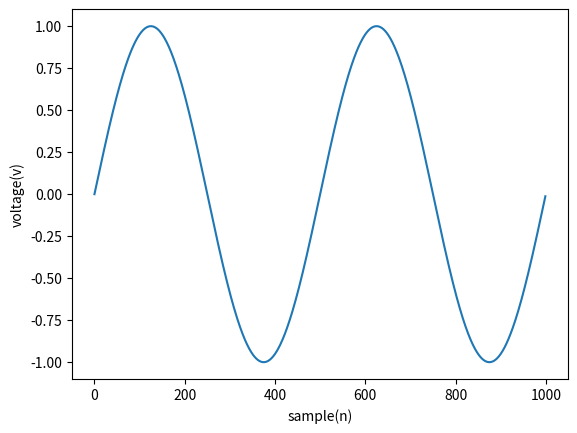

Here is the Python script that generated this plot:
import matplotlib.pyplot as plt
import numpy as np 
Fs =1000
f=2
sample= 1000
x=np.arange(sample)
y= np.sin(2*np.pi*f * x/ Fs)
plt.plot(x,y)
plt.xlabel('sample(n)')
plt.ylabel('voltage(v)')
plt.show()


